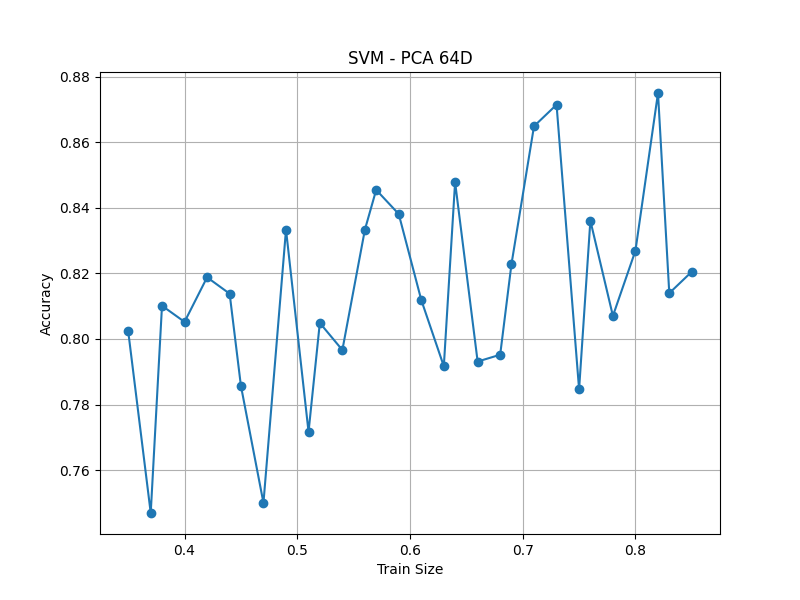

The table this chart was drawn from, first rows:
train_size, accuracy
0.35, 0.8024
0.37, 0.7469
0.38, 0.8101
0.40, 0.8052
0.42, 0.8188
0.44, 0.8138
0.45, 0.7857
0.47, 0.75
0.49, 0.8333
0.51, 0.7717
0.52, 0.8049
0.54, 0.7966
0.56, 0.8333
0.57, 0.8455
0.59, 0.8381
0.61, 0.8119
0.63, 0.7917
0.64, 0.8478
0.66, 0.7931
0.68, 0.7952
0.69, 0.8228
0.71, 0.8649
0.73, 0.8714
0.75, 0.7846
0.76, 0.8361
0.78, 0.807
0.80, 0.8269
0.82, 0.875
0.83, 0.814
0.85, 0.8205
mean±std, 0.8140±0.0305
